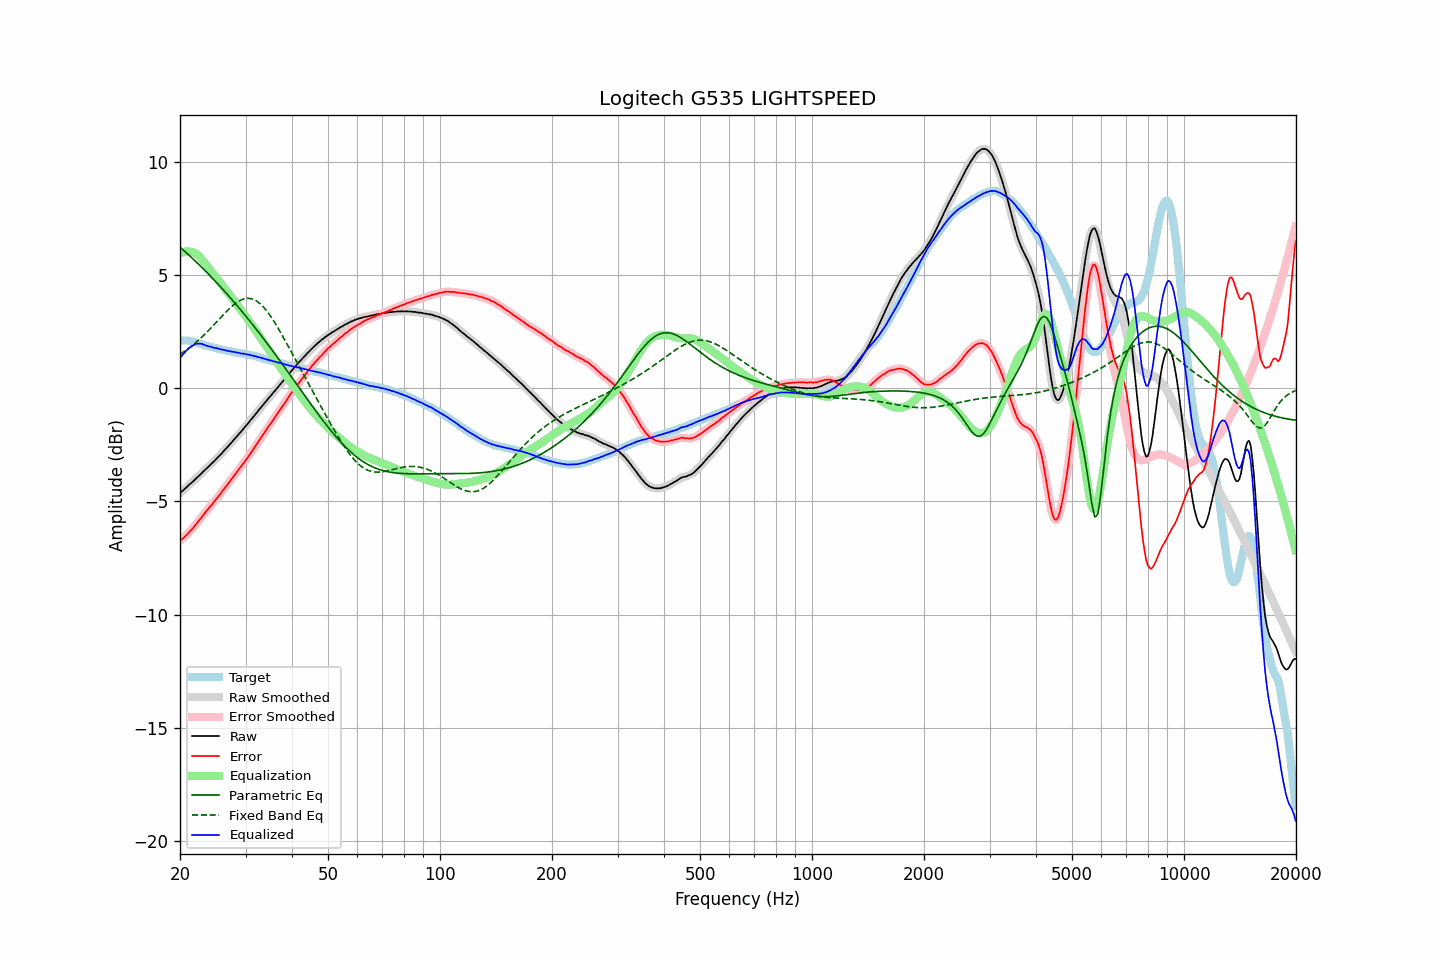

Data behind this chart, as committed beside it:
frequency, raw, error, smoothed, error_smoothed, equalization, parametric_eq, fixed_band_eq, equalized_raw, equalized_smoothed, target
20.00, -4.63, -6.74, -4.63, -6.74, 5.95, 6.23, 1.50, 1.32, 1.33, 2.11
20.20, -4.56, -6.67, -4.57, -6.68, 5.99, 6.17, 1.54, 1.43, 1.42, 2.11
20.40, -4.51, -6.62, -4.50, -6.62, 6.01, 6.10, 1.59, 1.50, 1.51, 2.11
20.61, -4.44, -6.55, -4.44, -6.55, 6.03, 6.04, 1.64, 1.59, 1.59, 2.11
20.81, -4.37, -6.48, -4.37, -6.48, 6.04, 5.98, 1.69, 1.67, 1.66, 2.11
21.02, -4.31, -6.42, -4.31, -6.41, 6.04, 5.91, 1.74, 1.73, 1.73, 2.11
21.23, -4.24, -6.33, -4.24, -6.34, 6.03, 5.85, 1.80, 1.79, 1.79, 2.09
21.44, -4.18, -6.26, -4.18, -6.26, 6.02, 5.78, 1.85, 1.84, 1.83, 2.08
21.66, -4.12, -6.18, -4.11, -6.17, 6.00, 5.72, 1.91, 1.88, 1.89, 2.06
21.87, -4.05, -6.09, -4.05, -6.09, 5.98, 5.65, 1.97, 1.93, 1.93, 2.04
22.09, -3.98, -6.01, -3.98, -6.01, 5.94, 5.58, 2.03, 1.96, 1.96, 2.03
22.31, -3.92, -5.92, -3.92, -5.92, 5.89, 5.51, 2.09, 1.97, 1.97, 2.00
22.54, -3.85, -5.83, -3.85, -5.83, 5.82, 5.44, 2.16, 1.97, 1.97, 1.98
22.76, -3.78, -5.74, -3.78, -5.73, 5.75, 5.37, 2.22, 1.97, 1.96, 1.96
22.99, -3.71, -5.64, -3.71, -5.64, 5.66, 5.30, 2.29, 1.95, 1.95, 1.93
23.22, -3.65, -5.55, -3.65, -5.55, 5.57, 5.23, 2.36, 1.92, 1.92, 1.90
23.45, -3.58, -5.46, -3.58, -5.46, 5.47, 5.16, 2.43, 1.89, 1.89, 1.88
23.69, -3.51, -5.38, -3.51, -5.37, 5.38, 5.09, 2.50, 1.87, 1.87, 1.87
23.92, -3.44, -5.28, -3.44, -5.29, 5.29, 5.02, 2.57, 1.85, 1.85, 1.85
24.16, -3.37, -5.20, -3.37, -5.21, 5.20, 4.95, 2.64, 1.83, 1.83, 1.83
24.40, -3.31, -5.12, -3.31, -5.12, 5.12, 4.87, 2.72, 1.81, 1.81, 1.81
24.65, -3.24, -5.03, -3.24, -5.03, 5.03, 4.80, 2.79, 1.79, 1.79, 1.79
24.89, -3.17, -4.94, -3.17, -4.94, 4.94, 4.72, 2.87, 1.77, 1.78, 1.77
25.14, -3.09, -4.85, -3.09, -4.85, 4.85, 4.65, 2.95, 1.76, 1.76, 1.76
25.39, -3.02, -4.76, -3.02, -4.76, 4.76, 4.57, 3.02, 1.74, 1.74, 1.74
25.65, -2.95, -4.68, -2.95, -4.67, 4.67, 4.49, 3.10, 1.72, 1.72, 1.73
25.91, -2.87, -4.57, -2.87, -4.58, 4.58, 4.42, 3.17, 1.71, 1.71, 1.70
26.16, -2.79, -4.48, -2.79, -4.48, 4.49, 4.34, 3.25, 1.70, 1.69, 1.69
26.43, -2.71, -4.39, -2.71, -4.39, 4.39, 4.26, 3.32, 1.68, 1.68, 1.68
26.69, -2.64, -4.30, -2.64, -4.30, 4.30, 4.18, 3.39, 1.66, 1.67, 1.66
26.96, -2.56, -4.21, -2.56, -4.21, 4.21, 4.10, 3.47, 1.65, 1.65, 1.65
27.23, -2.47, -4.11, -2.48, -4.12, 4.11, 4.02, 3.53, 1.64, 1.63, 1.64
27.50, -2.40, -4.03, -2.40, -4.02, 4.02, 3.94, 3.60, 1.62, 1.62, 1.63
27.77, -2.32, -3.93, -2.32, -3.93, 3.92, 3.86, 3.66, 1.61, 1.61, 1.61
28.05, -2.23, -3.83, -2.24, -3.83, 3.83, 3.77, 3.72, 1.60, 1.59, 1.60
28.33, -2.16, -3.73, -2.15, -3.73, 3.74, 3.69, 3.77, 1.58, 1.58, 1.58
28.62, -2.07, -3.64, -2.07, -3.64, 3.64, 3.61, 3.82, 1.57, 1.57, 1.56
28.90, -1.99, -3.54, -2.00, -3.55, 3.55, 3.52, 3.86, 1.56, 1.55, 1.55
29.19, -1.92, -3.45, -1.91, -3.45, 3.45, 3.44, 3.90, 1.53, 1.54, 1.53
29.48, -1.83, -3.36, -1.83, -3.36, 3.36, 3.35, 3.92, 1.53, 1.53, 1.53
29.78, -1.74, -3.26, -1.75, -3.27, 3.26, 3.27, 3.95, 1.52, 1.52, 1.52
30.08, -1.66, -3.17, -1.66, -3.17, 3.17, 3.18, 3.96, 1.50, 1.50, 1.51
30.38, -1.58, -3.07, -1.58, -3.07, 3.07, 3.09, 3.97, 1.49, 1.49, 1.49
30.68, -1.49, -2.97, -1.49, -2.97, 2.97, 3.00, 3.97, 1.48, 1.48, 1.48
30.99, -1.40, -2.86, -1.40, -2.86, 2.87, 2.91, 3.96, 1.46, 1.46, 1.46
31.30, -1.32, -2.77, -1.32, -2.76, 2.76, 2.83, 3.94, 1.44, 1.45, 1.45
31.61, -1.23, -2.66, -1.23, -2.66, 2.66, 2.74, 3.91, 1.43, 1.43, 1.43
31.93, -1.14, -2.55, -1.14, -2.55, 2.55, 2.65, 3.87, 1.41, 1.41, 1.41
32.24, -1.06, -2.44, -1.05, -2.44, 2.44, 2.55, 3.83, 1.39, 1.39, 1.38
32.57, -0.96, -2.33, -0.97, -2.33, 2.34, 2.46, 3.78, 1.38, 1.37, 1.37
32.89, -0.88, -2.24, -0.88, -2.23, 2.23, 2.37, 3.72, 1.35, 1.35, 1.36
33.22, -0.79, -2.12, -0.79, -2.12, 2.13, 2.28, 3.65, 1.34, 1.33, 1.33
33.55, -0.71, -2.02, -0.71, -2.02, 2.02, 2.19, 3.58, 1.31, 1.31, 1.32
33.89, -0.62, -1.91, -0.62, -1.91, 1.91, 2.09, 3.50, 1.29, 1.29, 1.29
34.23, -0.54, -1.81, -0.54, -1.81, 1.81, 2.00, 3.41, 1.27, 1.27, 1.27
34.57, -0.45, -1.70, -0.45, -1.70, 1.71, 1.90, 3.31, 1.26, 1.25, 1.25
34.92, -0.37, -1.60, -0.37, -1.60, 1.60, 1.81, 3.22, 1.23, 1.23, 1.23
35.27, -0.28, -1.50, -0.28, -1.50, 1.50, 1.71, 3.11, 1.22, 1.21, 1.22
35.62, -0.20, -1.40, -0.20, -1.39, 1.39, 1.62, 3.00, 1.19, 1.19, 1.19
35.97, -0.12, -1.29, -0.12, -1.29, 1.29, 1.52, 2.89, 1.17, 1.17, 1.17
... 635 more rows
